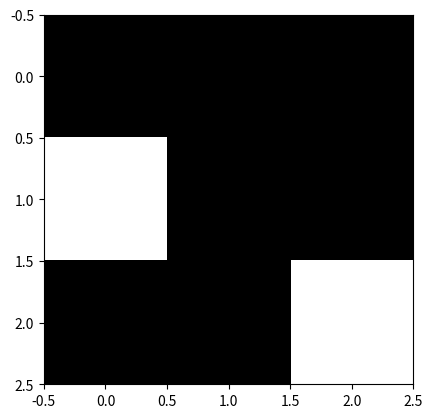

Write Python code to recreate this figure.
#---İNTERNAL da çizgi dışı 0 lar var içerde ise 1 var. EXTERNAL da ise çizgi içi 0 dışında 1 ler var.---#


import numpy as np
import matplotlib.pyplot as plt
size=3
img_1=np.random.randint(0,2,(size,size))


#------------------------------#
#---Verilen resimde mask yani belli ölçekli matrisel olarak resmi dolaşması (Contour Corner Mask) için yazılan fonksiyon---#

def count_mask(image,mask):
    # input :
    #image m*n black-white image
    #mask 2*2 mask
    counter=0
    m,n=image.shape
    for i in range (m-1):
        for j in range(n-1):
            a=b=c=d=False
            if (image[i,j]==mask[0][0]):
                a=True
            if(image[i,j+1]==mask[0][1]):
                b=True
            if(image[i+1,j]==mask[1][0]):
                c=True
            if(image[i+1,j+1]==mask[1][1]):
                d=True
            if(a and b and c and d):
                counter=counter+1
    return counter
 
 
#-------------------------#
#---Corner noktaları matrisler olarak verildi.---#

i_m_1=[[1,0],[0,0]]
i_m_2=[[0,1],[0,0]]
i_m_3=[[0,0],[1,0]]
i_m_4=[[0,0],[0,1]]
e_m_1=[[0,1],[1,1]]
e_m_2=[[1,0],[1,1]]
e_m_3=[[1,1],[0,1]]
e_m_4=[[1,1],[1,0]]
i_m_l=[i_m_1,i_m_2,i_m_3,i_m_4]
e_m_l=[e_m_1,e_m_2,e_m_3,e_m_4]


#--------------------------------#
#---Resmin belli bir bölgesine uygulanan mask'ın matrisel olarak 1 ve 0 larını yani internal,external noktalarını bulan fonksiyon---#

def count_internal_mask(image):
    counter_internal=0 
    for mask in i_m_l:
        counter_internal=counter_internal+count_mask(img_1,mask)
    return counter_internal
def count_external_mask(image):
    counter_external=0 
    for mask in e_m_l:
        counter_external=counter_external+count_mask(img_1,mask)
    return counter_external
    
c_1=count_internal_mask(img_1)
c_2=count_external_mask(img_1)
c_1,c_2   

img_1   #fake image, you should read from a file
plt.imshow(img_1,cmap='Greys',interpolation='nearest')
plt.show()    
 
    
    
    
    
    
    
    
    
    
    
    
    
    
